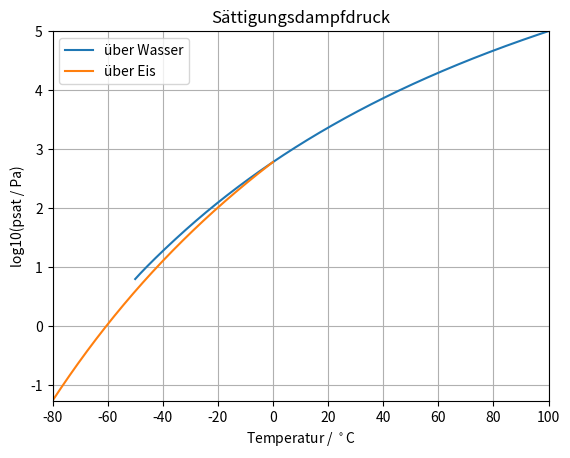

The matplotlib source for this figure: (Note: this script raises an exception after producing the figure.)
import numpy as np;
import matplotlib.pyplot as plt;
import math;

def sat_pressure_ice(temp_c):
	
	result = math.exp(43.494 - 6545.8/(temp_c + 278.0))/(temp_c + 868.0)**2
	
	return result

def sat_pressure_water(temp_c):
	
	# This function returns the saturation pressure in Pa over liquid water as a function of the temperature in °C.
	
	if (temp_c>0.0):
		result = math.exp(34.494 - 4924.99/(temp_c + 237.1))/(temp_c + 105.0)**1.57
	else:
		# Clipping values that are too extreme for this approximation.
		if (temp_c<-50.0):
			temp_c = -50.0
		result = 100.0*(6.107799961 + 4.436518521e-1*temp_c + 1.428945805e-2*temp_c**2 \
		+ 2.650648471e-4*temp_c**3 + 3.031240396e-6*temp_c**4 + 2.034080948e-8*temp_c**5 \
		+ 6.136820929e-11*temp_c**6)
	
	return result

temp_c_water_vector = np.linspace(-50, 100, 10000);
sat_pressure_water_vector = np.zeros([len(temp_c_water_vector)]);

for ji in range(len(temp_c_water_vector)):
	sat_pressure_water_vector[ji] = math.log10(sat_pressure_water(temp_c_water_vector[ji]))

temp_c_ice_vector = np.linspace(-80, 0, 10000);
sat_pressure_ice_vector = np.zeros([len(temp_c_ice_vector)]);

for ji in range(len(temp_c_ice_vector)):
	sat_pressure_ice_vector[ji] = math.log10(sat_pressure_ice(temp_c_ice_vector[ji]))

fig = plt.figure()
plt.title("Sättigungsdampfdruck")
plt.plot(temp_c_water_vector, sat_pressure_water_vector)
plt.plot(temp_c_ice_vector, sat_pressure_ice_vector)
plt.xlim([min(temp_c_ice_vector), max(temp_c_water_vector)])
plt.ylim([min(sat_pressure_ice_vector), max(sat_pressure_water_vector)])
plt.legend(["über Wasser", "über Eis"])
plt.xlabel(r"Temperatur / $^\circ$C")
plt.ylabel("log10(psat / Pa)")
plt.grid()
fig.savefig("figs/sat_pressure.png", dpi = 500)








